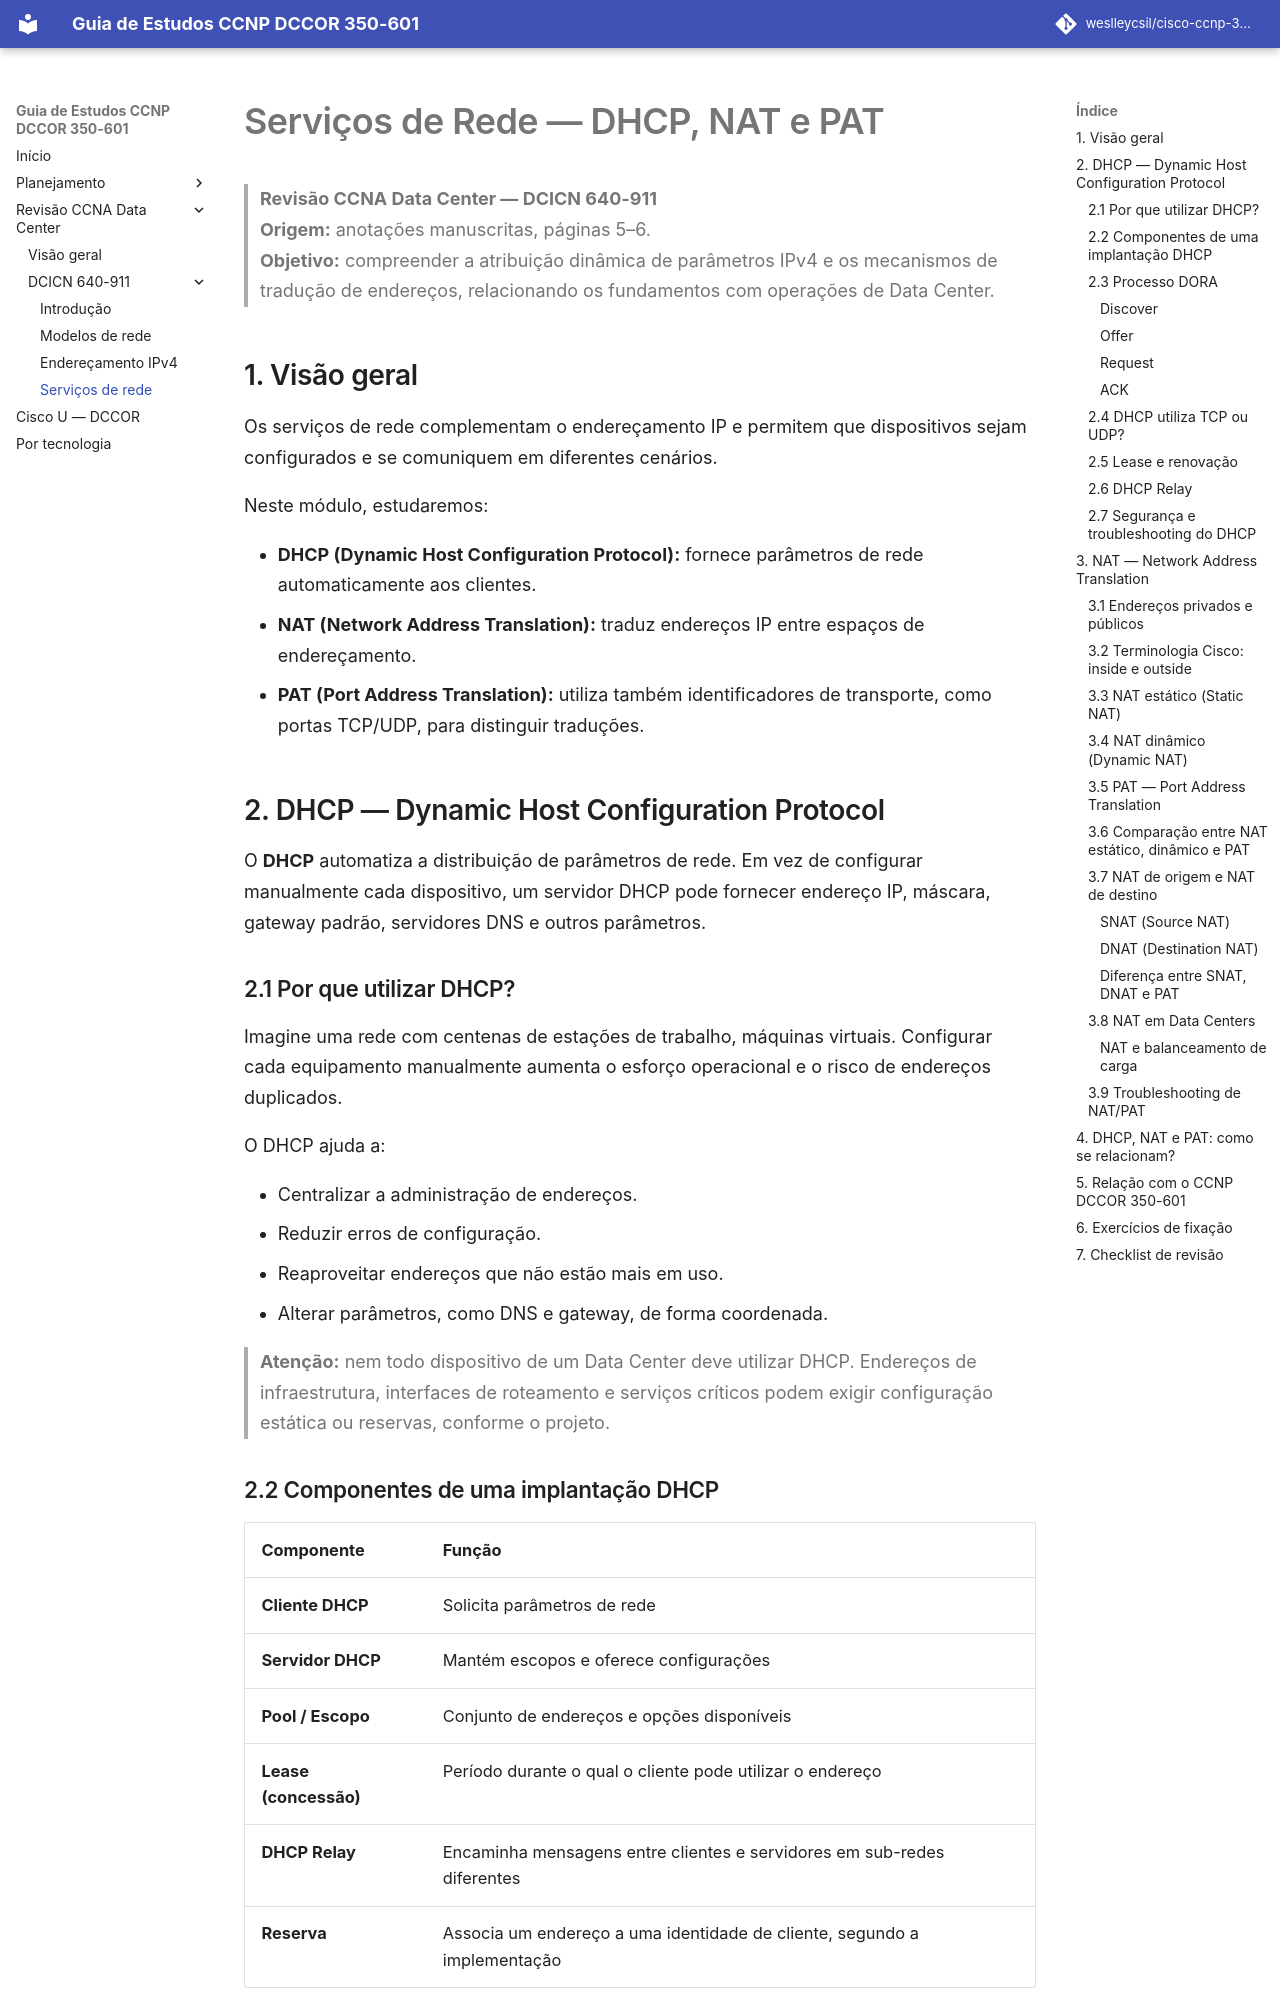

repository: weslleycsil/cisco-ccnp-350-601 · page: revisao-ccna-dc/640-911/servicos-de-rede/index.html · generator: mkdocs

# Serviços de Rede — DHCP, NAT e PAT

> **Revisão CCNA Data Center — DCICN 640-911**  
> **Origem:** anotações manuscritas, páginas 5–6.  
> **Objetivo:** compreender a atribuição dinâmica de parâmetros IPv4 e os mecanismos de tradução de endereços, relacionando os fundamentos com operações de Data Center.

## 1. Visão geral

Os serviços de rede complementam o endereçamento IP e permitem que dispositivos sejam configurados e se comuniquem em diferentes cenários.

Neste módulo, estudaremos:

- **DHCP (Dynamic Host Configuration Protocol):** fornece parâmetros de rede automaticamente aos clientes.
- **NAT (Network Address Translation):** traduz endereços IP entre espaços de endereçamento.
- **PAT (Port Address Translation):** utiliza também identificadores de transporte, como portas TCP/UDP, para distinguir traduções.

## 2. DHCP — Dynamic Host Configuration Protocol

O **DHCP** automatiza a distribuição de parâmetros de rede. Em vez de configurar manualmente cada dispositivo, um servidor DHCP pode fornecer endereço IP, máscara, gateway padrão, servidores DNS e outros parâmetros.

### 2.1 Por que utilizar DHCP?

Imagine uma rede com centenas de estações de trabalho, máquinas virtuais. Configurar cada equipamento manualmente aumenta o esforço operacional e o risco de endereços duplicados.

O DHCP ajuda a:

- Centralizar a administração de endereços.
- Reduzir erros de configuração.
- Reaproveitar endereços que não estão mais em uso.
- Alterar parâmetros, como DNS e gateway, de forma coordenada.

> **Atenção:** nem todo dispositivo de um Data Center deve utilizar DHCP. Endereços de infraestrutura, interfaces de roteamento e serviços críticos podem exigir configuração estática ou reservas, conforme o projeto.
